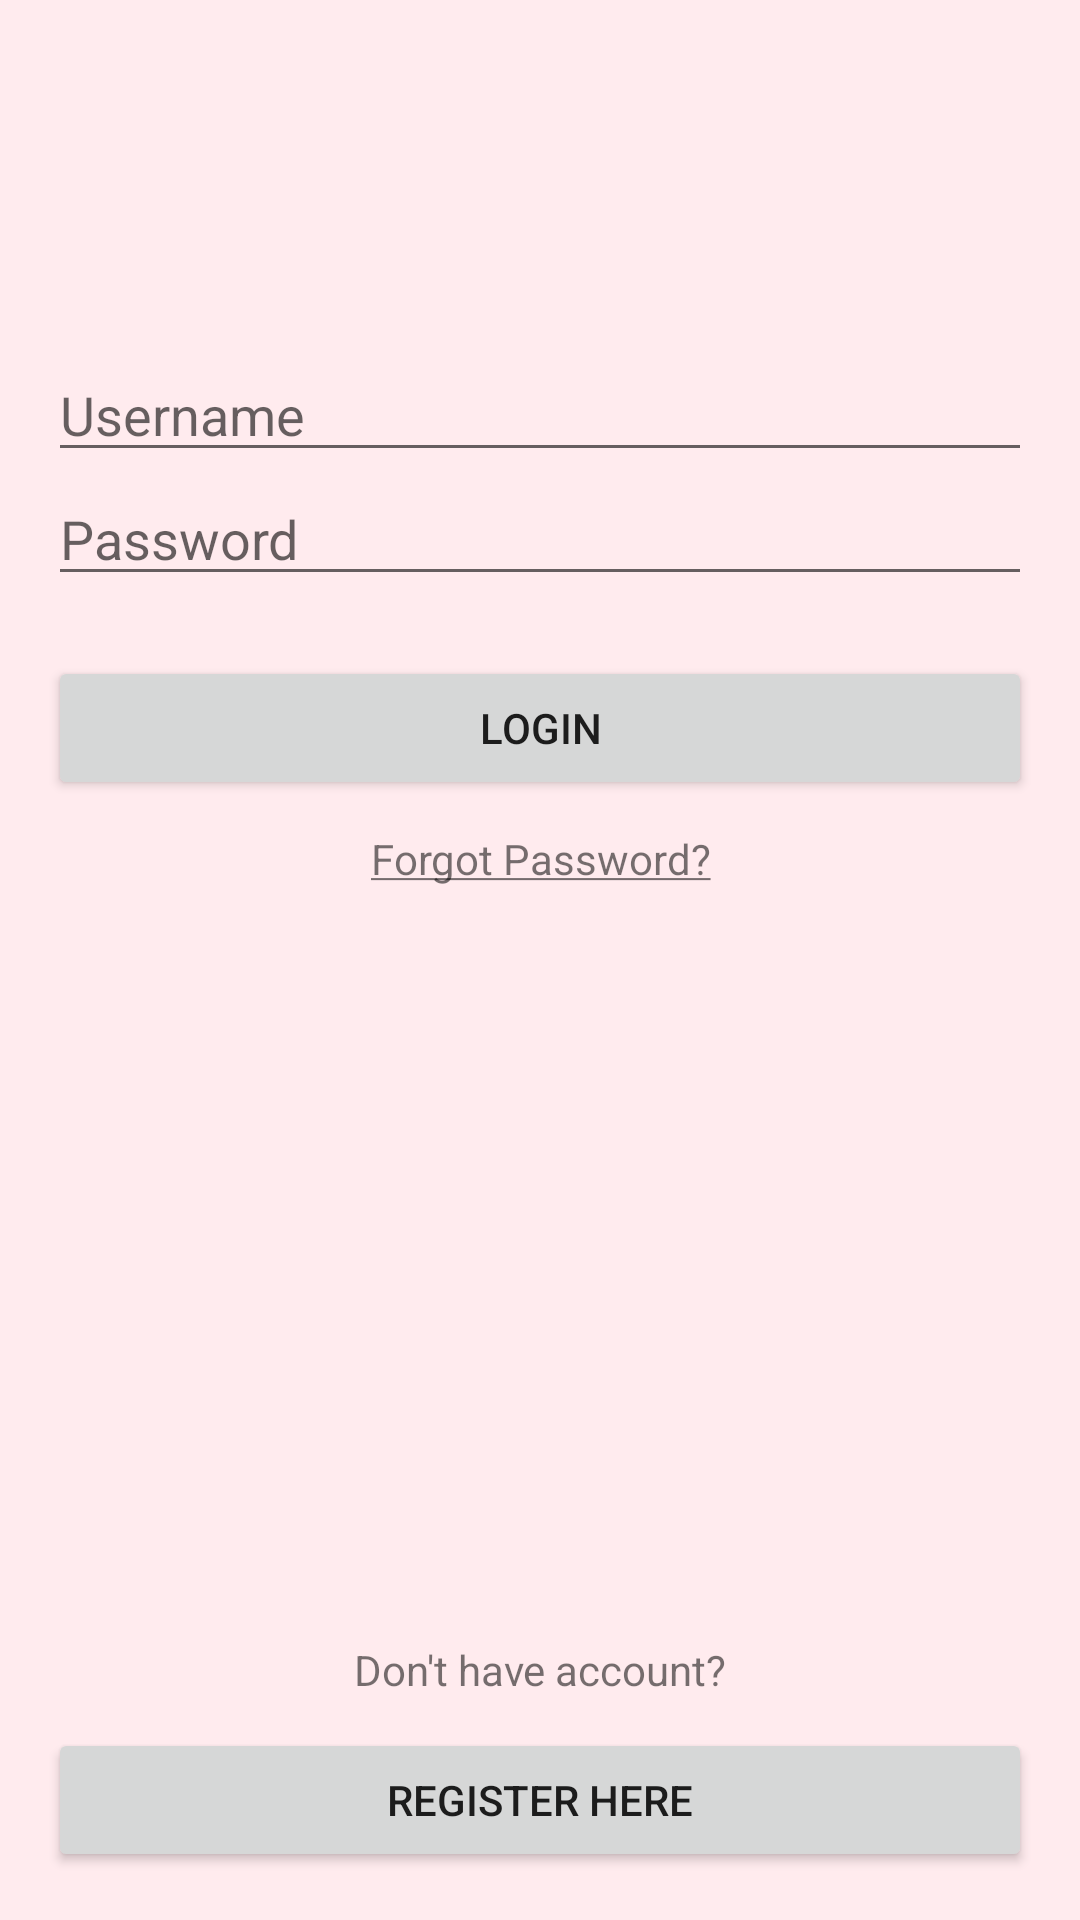

This screen was rendered from an Android layout file. Write that file and the resources it references.
<!-- AndroidManifest.xml: application theme AppTheme -->
<!-- res/layout/activity_main.xml -->
<RelativeLayout xmlns:android="http://schemas.android.com/apk/res/android"
    xmlns:tools="http://schemas.android.com/tools"
    android:layout_width="match_parent"
    android:layout_height="match_parent"
    android:background="@color/app_background"
    android:paddingBottom="@dimen/activity_vertical_margin"
    android:paddingLeft="@dimen/activity_horizontal_margin"
    android:paddingRight="@dimen/activity_horizontal_margin"
    android:paddingTop="@dimen/activity_vertical_margin"
    tools:context=".MainActivity">

    <LinearLayout
        android:layout_width="match_parent"
        android:layout_height="wrap_content"
        android:layout_marginTop="100dp"
        android:orientation="vertical">


        <EditText
            android:id="@+id/et_username"
            android:layout_width="match_parent"
            android:layout_height="wrap_content"
            android:hint="@string/hint_username"
            android:inputType="textAutoComplete"
            android:singleLine="true" />

        <EditText
            android:id="@+id/et_password"
            android:layout_width="match_parent"
            android:layout_height="wrap_content"
            android:hint="@string/hint_password"
            android:inputType="textPassword" />

        <Button
            android:id="@+id/btn_login"
            android:layout_width="match_parent"
            android:layout_height="wrap_content"
            android:layout_marginTop="20dp"
            android:text="@string/label_login" />

        <TextView
            android:id="@+id/tv_forgot_password"
            android:layout_width="match_parent"
            android:layout_height="wrap_content"
            android:layout_marginTop="10dp"
            android:gravity="center"
            android:text="@string/label_forgot_password" />

    </LinearLayout>

    <LinearLayout
        android:layout_width="match_parent"
        android:layout_height="wrap_content"
        android:layout_alignParentBottom="true"
        android:orientation="vertical">

        <TextView
            android:layout_width="match_parent"
            android:layout_height="wrap_content"
            android:gravity="center"
            android:text="@string/label_dont_have_account" />

        <Button
            android:id="@+id/btn_register"
            android:layout_width="match_parent"
            android:layout_height="wrap_content"
            android:layout_marginTop="10dp"
            android:text="@string/label_register_here" />
    </LinearLayout>

</RelativeLayout>
<!-- resources referenced by this layout -->
<resources>
  <color name="app_background">#ffebee</color>
  <dimen name="activity_horizontal_margin">16dp</dimen>
  <dimen name="activity_vertical_margin">16dp</dimen>
  <string name="hint_password">Password</string>
  <string name="hint_username">Username</string>
  <string name="label_dont_have_account">Don\'t have account?</string>
  <string name="label_forgot_password"><u>Forgot Password?</u></string>
  <string name="label_login">Login</string>
  <string name="label_register_here">Register Here</string>
  <style name="AppTheme" parent="AppTheme.Base">
  
      </style>
  <style name="AppTheme.Base" parent="Theme.AppCompat.Light.NoActionBar">
          
          <item name="colorPrimary">@color/primary</item>
          <item name="colorPrimaryDark">@color/primaryDark</item>
          <item name="colorAccent">@color/accent</item>
          <item name="android:windowBackground">@color/app_background</item>
      </style>
  <color name="primary">#f44336</color>
  <color name="primaryDark">#d32f2f</color>
  <color name="accent">#80cbc4</color>
</resources>
